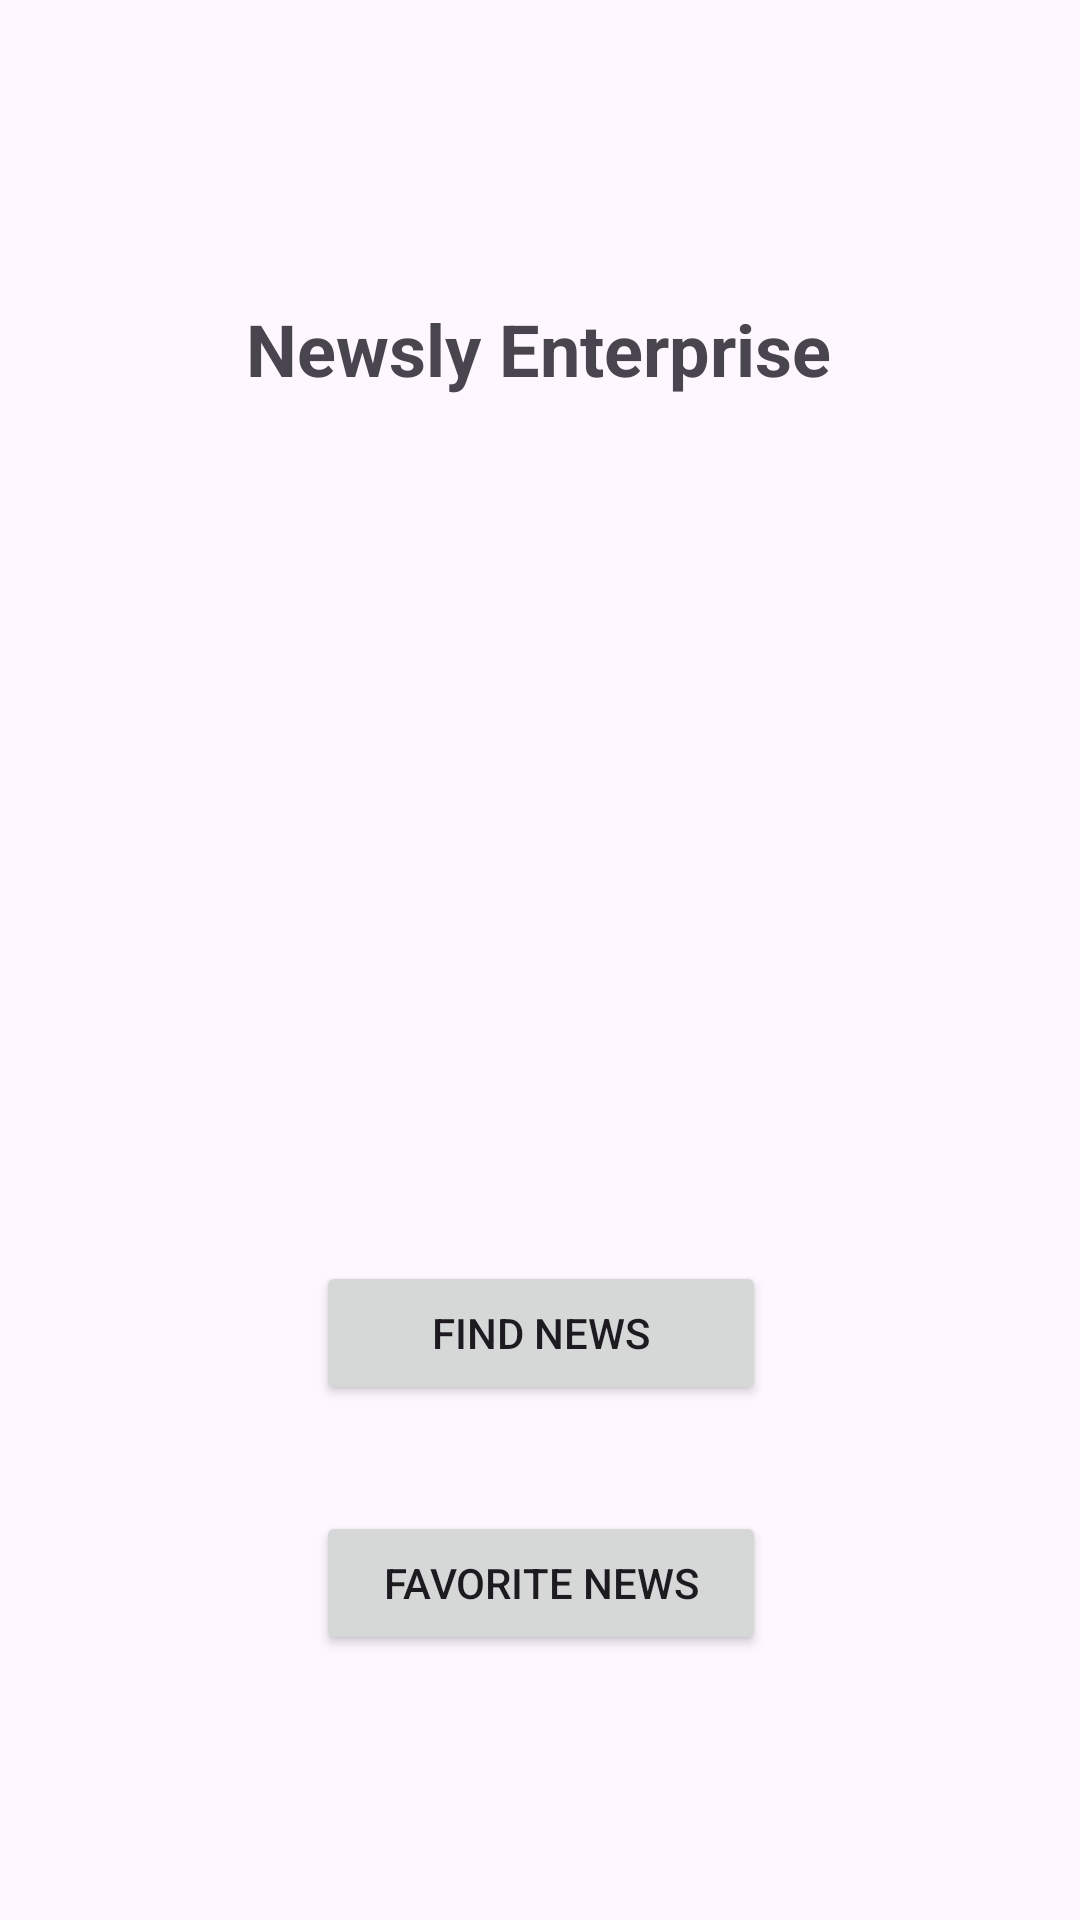

This screen was rendered from an Android layout file. Write that file and the resources it references.
<!-- AndroidManifest.xml: application theme Theme.U20221745 -->
<!-- res/layout/activity_main.xml -->
<?xml version="1.0" encoding="utf-8"?>
<androidx.constraintlayout.widget.ConstraintLayout xmlns:android="http://schemas.android.com/apk/res/android"
    xmlns:app="http://schemas.android.com/apk/res-auto"
    xmlns:tools="http://schemas.android.com/tools"
    android:id="@+id/main"
    android:layout_width="match_parent"
    android:layout_height="match_parent"
    tools:context=".activities.MainActivity">

    <TextView
        android:id="@+id/textView"
        android:layout_width="wrap_content"
        android:layout_height="wrap_content"
        android:layout_marginTop="100dp"
        android:text="@string/newsly_enterprise"
        android:textSize="24sp"
        android:textStyle="bold"
        app:layout_constraintEnd_toEndOf="parent"
        app:layout_constraintHorizontal_bias="0.497"
        app:layout_constraintStart_toStartOf="parent"
        app:layout_constraintTop_toTopOf="parent" />

    <ImageView
        android:id="@+id/ivBanner"
        android:layout_width="200dp"
        android:layout_height="200dp"
        android:layout_marginTop="52dp"
        android:contentDescription="@string/main_banner"
        app:layout_constraintEnd_toEndOf="parent"
        app:layout_constraintHorizontal_bias="0.497"
        app:layout_constraintStart_toStartOf="parent"
        app:layout_constraintTop_toBottomOf="@+id/textView"
        app:srcCompat="@drawable/main_banner" />

    <Button
        android:id="@+id/btnFindNewsScreen"
        android:layout_width="150dp"
        android:layout_height="wrap_content"
        android:layout_marginTop="36dp"
        android:text="@string/find_news"
        app:layout_constraintEnd_toEndOf="parent"
        app:layout_constraintHorizontal_bias="0.501"
        app:layout_constraintStart_toStartOf="parent"
        app:layout_constraintTop_toBottomOf="@+id/ivBanner" />

    <Button
        android:id="@+id/btnFavoriteNewsScreen"
        android:layout_width="150dp"
        android:layout_height="wrap_content"
        android:layout_marginTop="28dp"
        android:text="@string/favorite_news"
        app:layout_constraintBottom_toBottomOf="parent"
        app:layout_constraintEnd_toEndOf="parent"
        app:layout_constraintHorizontal_bias="0.501"
        app:layout_constraintStart_toStartOf="parent"
        app:layout_constraintTop_toBottomOf="@+id/btnFindNewsScreen"
        app:layout_constraintVertical_bias="0.075" />
</androidx.constraintlayout.widget.ConstraintLayout>
<!-- resources referenced by this layout -->
<resources>
  <string name="favorite_news">Favorite news</string>
  <string name="find_news">Find news</string>
  <string name="main_banner">main_banner</string>
  <string name="newsly_enterprise">Newsly Enterprise</string>
  <style name="Theme.U20221745" parent="Base.Theme.U20221745" />
  <style name="Base.Theme.U20221745" parent="Theme.Material3.DayNight.NoActionBar">
          
          
      </style>
</resources>
